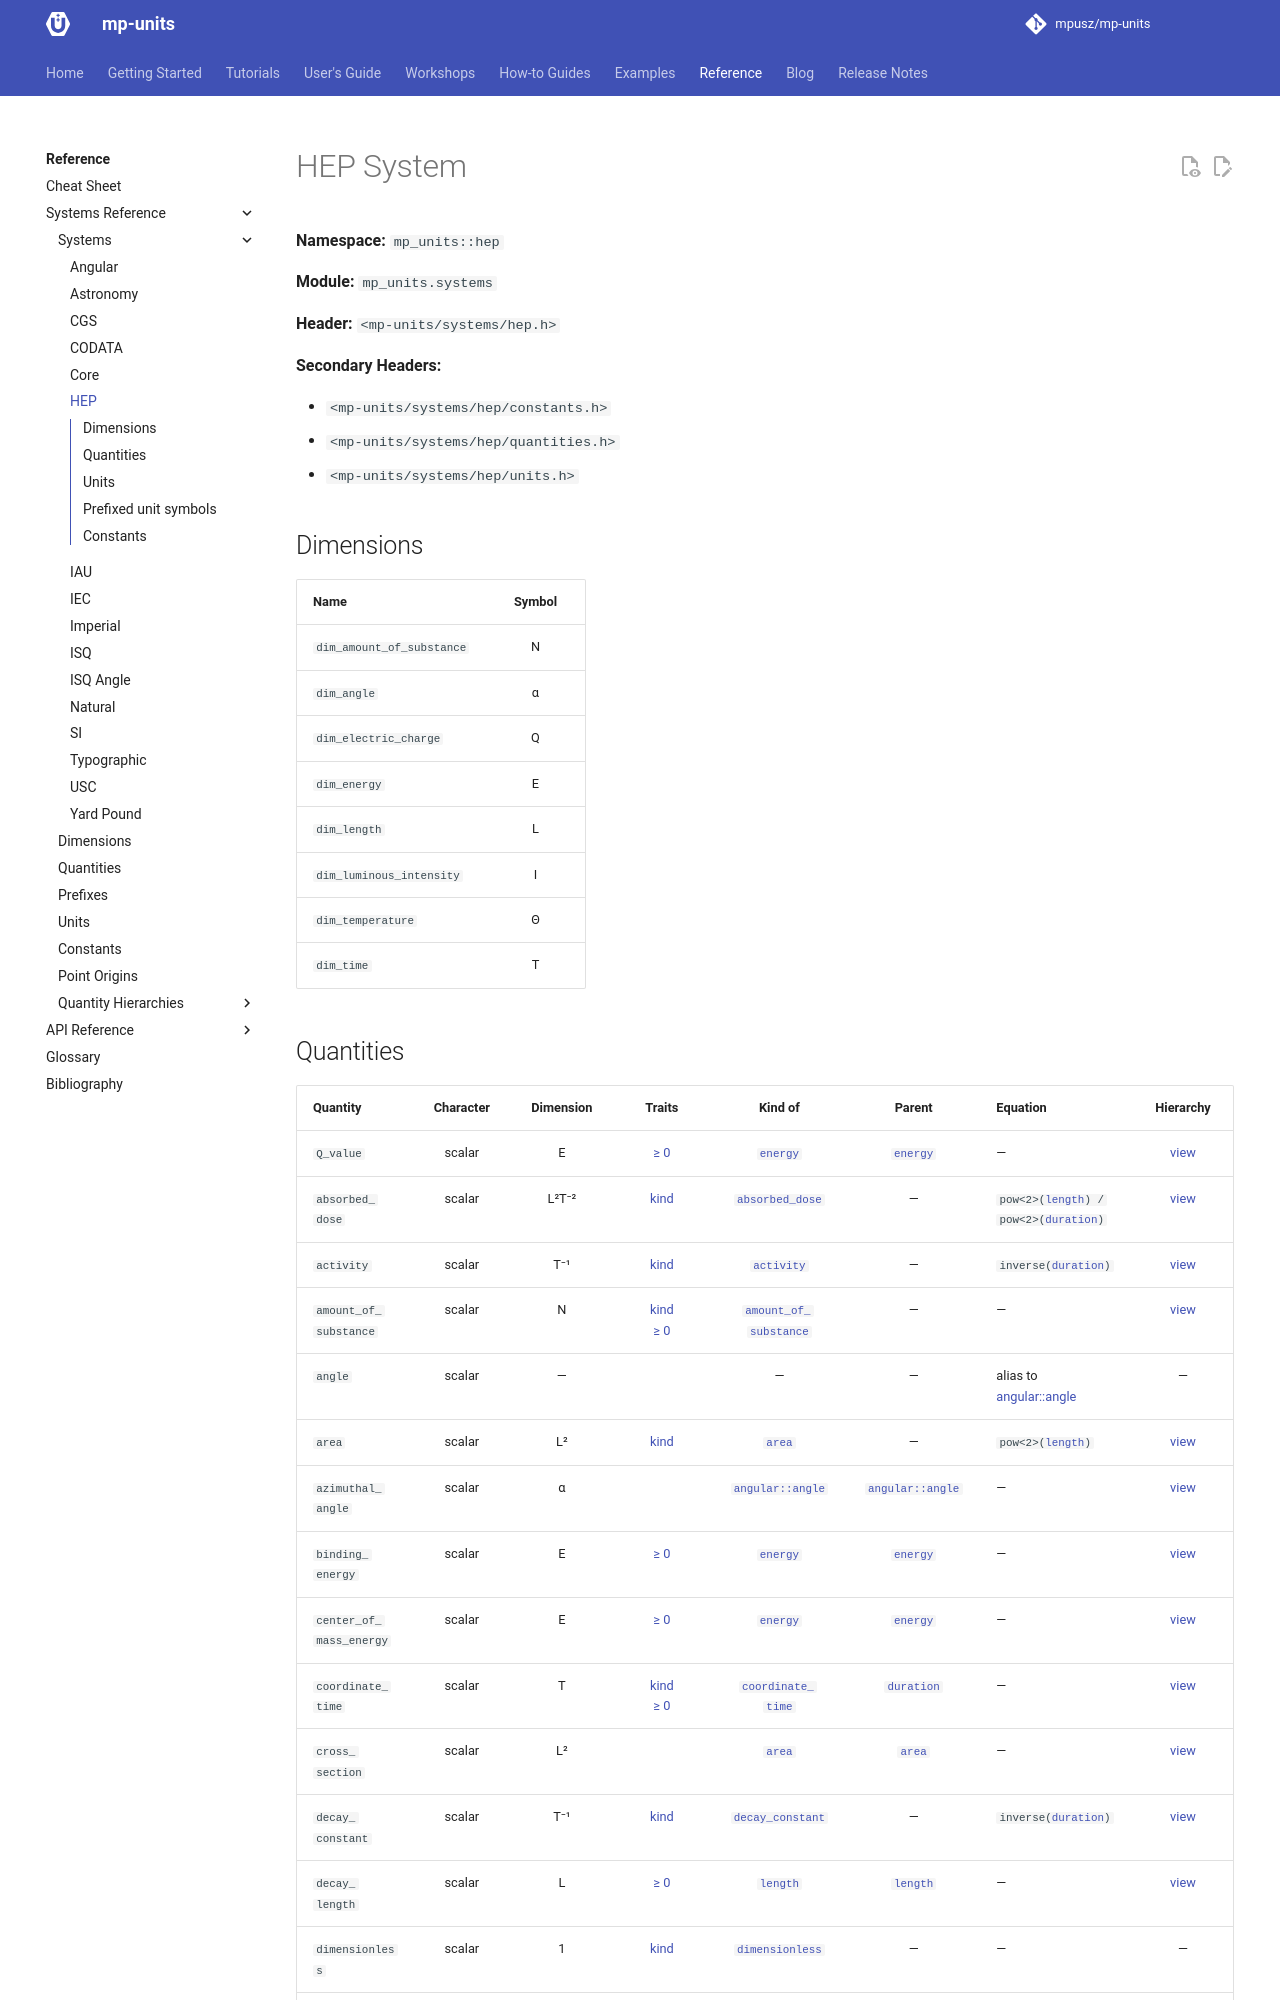

repository: RalphSteinhagen/units · page: HEAD/reference/systems_reference/systems/hep/index.html · generator: mkdocs

<!-- This file is auto-generated. Do not edit manually. -->
<!-- Run: python3 scripts/systems_reference.py --force -->

# HEP System

**Namespace:** `mp_units::hep`

**Module:** `mp_units.systems`

**Header:** `<mp-units/systems/hep.h>`

**Secondary Headers:**

- `<mp-units/systems/hep/constants.h>`
- `<mp-units/systems/hep/quantities.h>`
- `<mp-units/systems/hep/units.h>`

## Dimensions

| Name | Symbol |
|------|:------:|
| <span id="dim_amount_of_substance"></span>`dim_amount_of_substance` | N |
| <span id="dim_angle"></span>`dim_angle` | α |
| <span id="dim_electric_charge"></span>`dim_electric_charge` | Q |
| <span id="dim_energy"></span>`dim_energy` | E |
| <span id="dim_length"></span>`dim_length` | L |
| <span id="dim_luminous_intensity"></span>`dim_luminous_intensity` | I |
| <span id="dim_temperature"></span>`dim_temperature` | Θ |
| <span id="dim_time"></span>`dim_time` | T |
